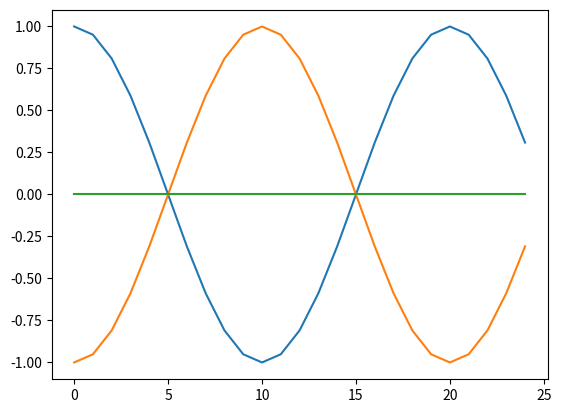

Write the Python code that produced this figure.
# Author: Kyle Kastner
# License: BSD 3-clause
import matplotlib.pyplot as plt
import numpy as np


fs = 100  # sample rate of 100 samples / sec, with max f 50
f = 5  # 5 Hz frequency
samples = 25  # .25 seconds of samples @ 100 samples / sec
x = np.arange(samples)
y1 = np.sin(2 * np.pi * f * x / fs + .5 * np.pi)
y2 = np.sin(2 * np.pi * f * x / fs + -.5 * np.pi)
plt.plot(y1)
plt.plot(y2)
plt.plot(y1 + y2)
plt.show()